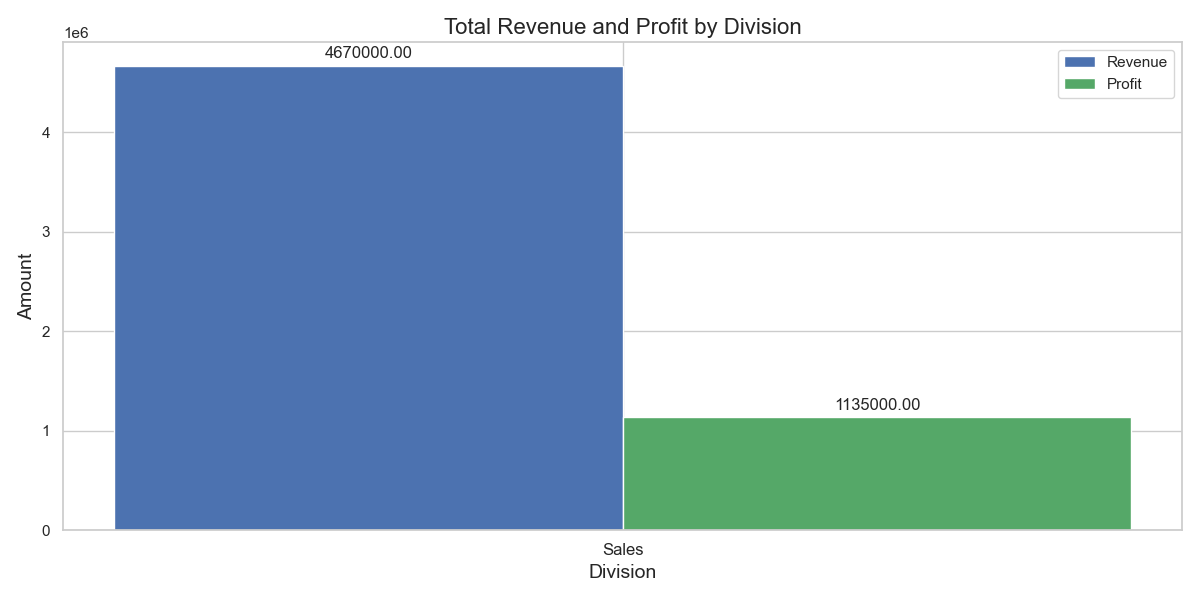

Data behind this chart, as committed beside it:
Division, Revenue, Profit
Sales, 4670000, 1135000
